The GitHub repository Shizhuosun/Scene_classification contains a labelled image folder "dataset" with 15 categories: coast, forest, highway, inside city, mountain, office, open country, street, suburb, tall building, bedroom, industrial, kitchen, living room, store. Examples follow, each with its label.

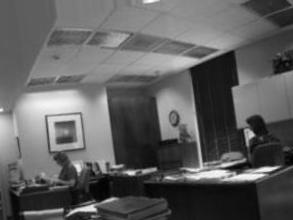
Label: office

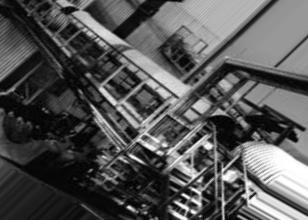
Label: industrial

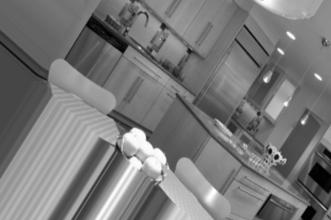
Label: kitchen

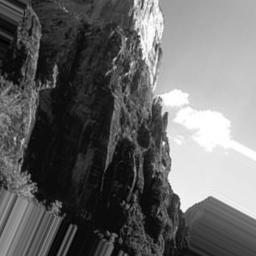
Label: mountain

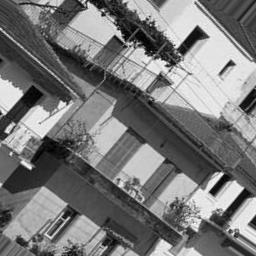
Label: inside city

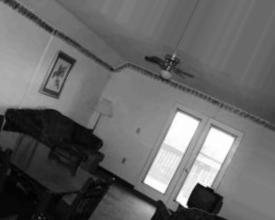
Label: living room
